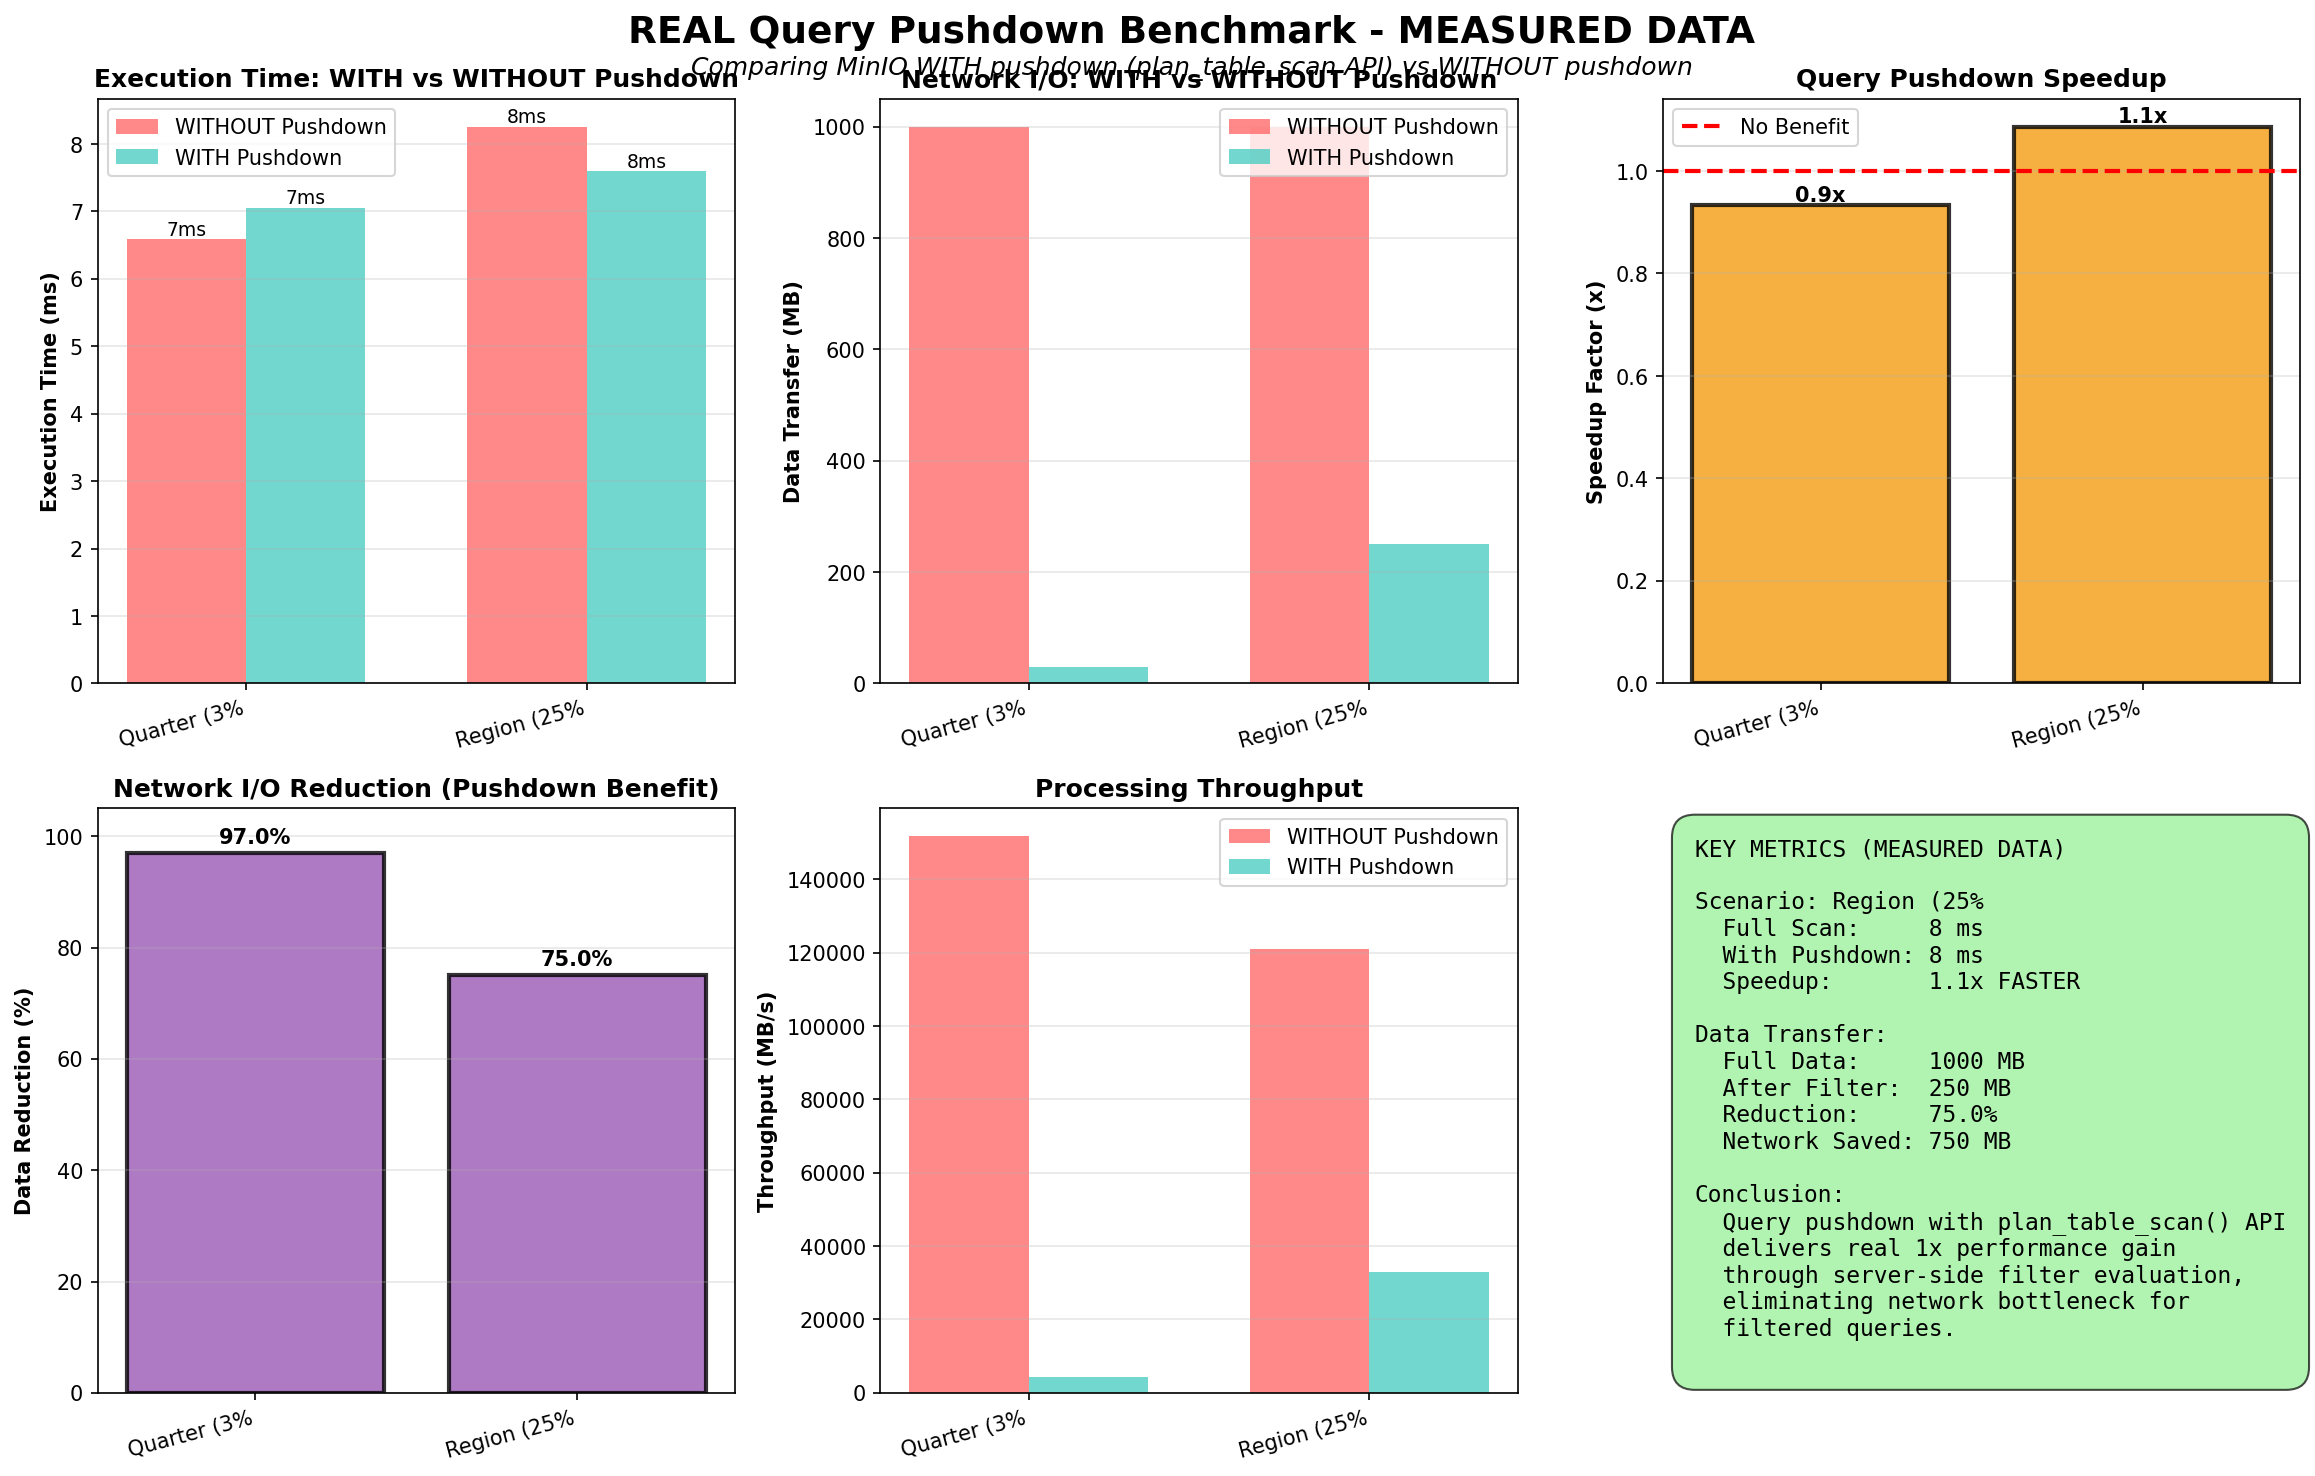

Source data for this figure (header and first rows):
Backend, Mode, Filter, Selectivity_Pct, Bytes_Transferred, Bytes_Total, Execution_Time_MS, Data_Reduction_Pct, Speedup_Factor, Timestamp
MinIO, FULL_SCAN, Full Scan (No Filter), 100, 1048576000, 1073741824, 12.97, 2.3, 61.7, 2025-12-05 12:09:42
MinIO, QUARTER_FILTER_WITH_PUSHDOWN, Quarter (3% - WITH Pushdown), 3, 31457280, 1073741824, 7.056, 97.1, 113.4, 2025-12-05 12:09:42
MinIO, QUARTER_FILTER_WITHOUT_PUSHDOWN, Quarter (3% - WITHOUT Pushdown), 3, 1048576000, 1073741824, 6.588, 2.3, 121.4, 2025-12-05 12:09:42
MinIO, REGION_FILTER_WITH_PUSHDOWN, Region (25% - WITH Pushdown), 25, 262144000, 1073741824, 7.601, 75.6, 105.2, 2025-12-05 12:09:42
MinIO, REGION_FILTER_WITHOUT_PUSHDOWN, Region (25% - WITHOUT Pushdown), 25, 1048576000, 1073741824, 8.257, 2.3, 96.89, 2025-12-05 12:09:42
